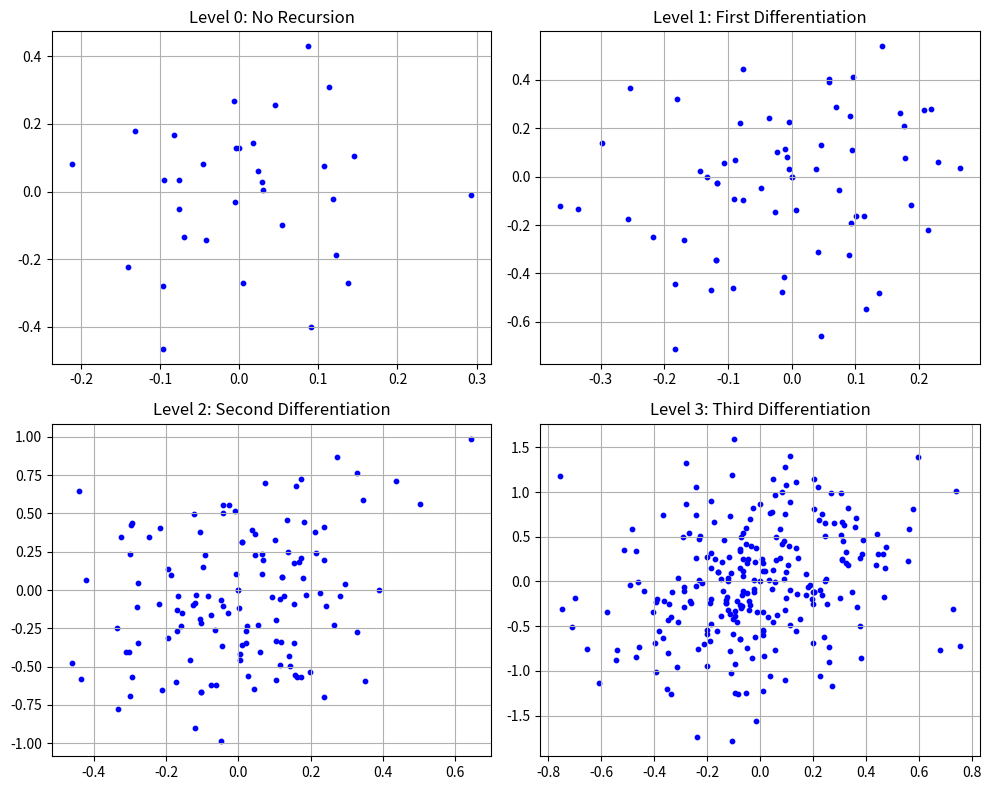

Python code for this plot:
import numpy as np
import matplotlib.pyplot as plt

# --- Step 1: Generate unstructured input ---
def generate_scene(noise=0.2, n_points=32):
    return np.random.randn(n_points, 2) * noise

# --- Step 2: Recursive differentiation without normalization ---
def compute_diffs(points, level=1):
    current = points.copy()
    for _ in range(level):
        if len(current) < 2:
            break
        pairs = np.random.choice(len(current), size=(len(current)*2, 2), replace=True)
        diffs = current[pairs[:, 0]] - current[pairs[:, 1]]
        current = diffs  # no normalization
    return current

# --- Step 3: Run for multiple levels ---
scene = generate_scene()
levels = [compute_diffs(scene, level=i) for i in range(4)]

# --- Step 4: Plot in 2x2 layout ---
titles = [
    "Level 0: No Recursion",
    "Level 1: First Differentiation",
    "Level 2: Second Differentiation",
    "Level 3: Third Differentiation"
]

fig, axs = plt.subplots(2, 2, figsize=(10, 8))
for i, ax in enumerate(axs.flatten()):
    ax.scatter(levels[i][:, 0], levels[i][:, 1], s=10, color='blue')
    ax.set_title(titles[i])
    ax.grid(True)

plt.tight_layout()
plt.show()
